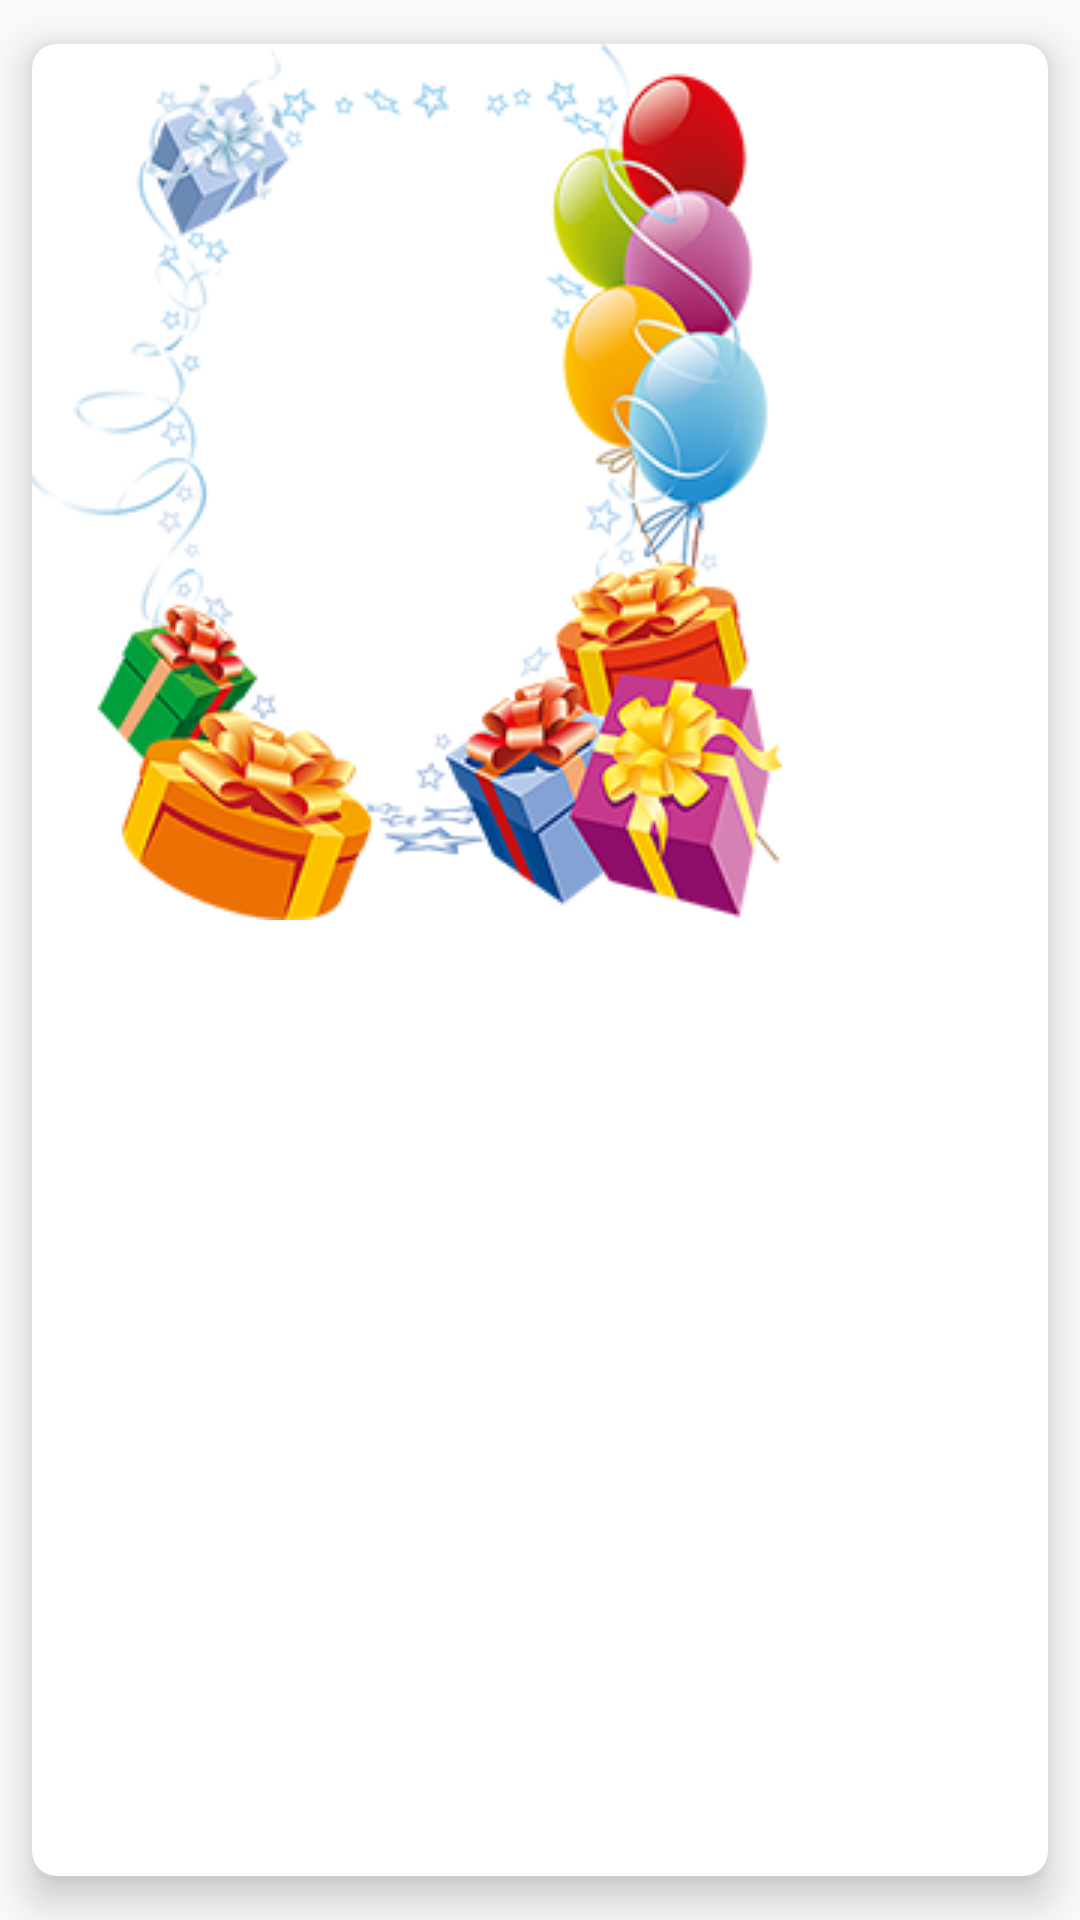

This screen was rendered from an Android layout file. Write that file and the resources it references.
<!-- AndroidManifest.xml: application theme AppTheme -->
<!-- res/layout/frame_item.xml -->
<?xml version="1.0" encoding="utf-8"?>
<androidx.cardview.widget.CardView xmlns:android="http://schemas.android.com/apk/res/android"
    android:layout_width="150dp"
    android:layout_height="150dp"
    xmlns:app="http://schemas.android.com/apk/res-auto"
    app:cardCornerRadius="8dp"
    app:cardElevation="8dp"
    app:cardUseCompatPadding="true">

    <FrameLayout
        android:layout_width="wrap_content"
        android:layout_height="wrap_content">

        <ImageView
            android:visibility="invisible"
            android:id="@+id/img_check"
            android:layout_marginEnd="8dp"
            android:src="@drawable/ic_check_black_24dp"
            android:layout_width="wrap_content"
            android:layout_height="wrap_content"/>

        <ImageView
            android:id="@+id/img_frame"
            android:layout_marginEnd="8dp"
            android:src="@drawable/card_1_resize"
            android:layout_width="wrap_content"
            android:layout_height="wrap_content"/>




    </FrameLayout>

</androidx.cardview.widget.CardView>
<!-- resources referenced by this layout -->
<resources>
  <!-- drawable card_1_resize: png bitmap (drawable-v24, 89465 bytes) -->
  <style name="AppTheme" parent="Theme.AppCompat.Light.DarkActionBar">
          
          <item name="colorPrimary">@color/colorPrimary</item>
          <item name="colorPrimaryDark">@color/colorPrimaryDark</item>
          <item name="colorAccent">@color/colorAccent</item>
      </style>
  <color name="colorPrimary">#FFFFFF</color>
  <color name="colorPrimaryDark">#3700B3</color>
  <color name="colorAccent">#03DAC5</color>
</resources>
